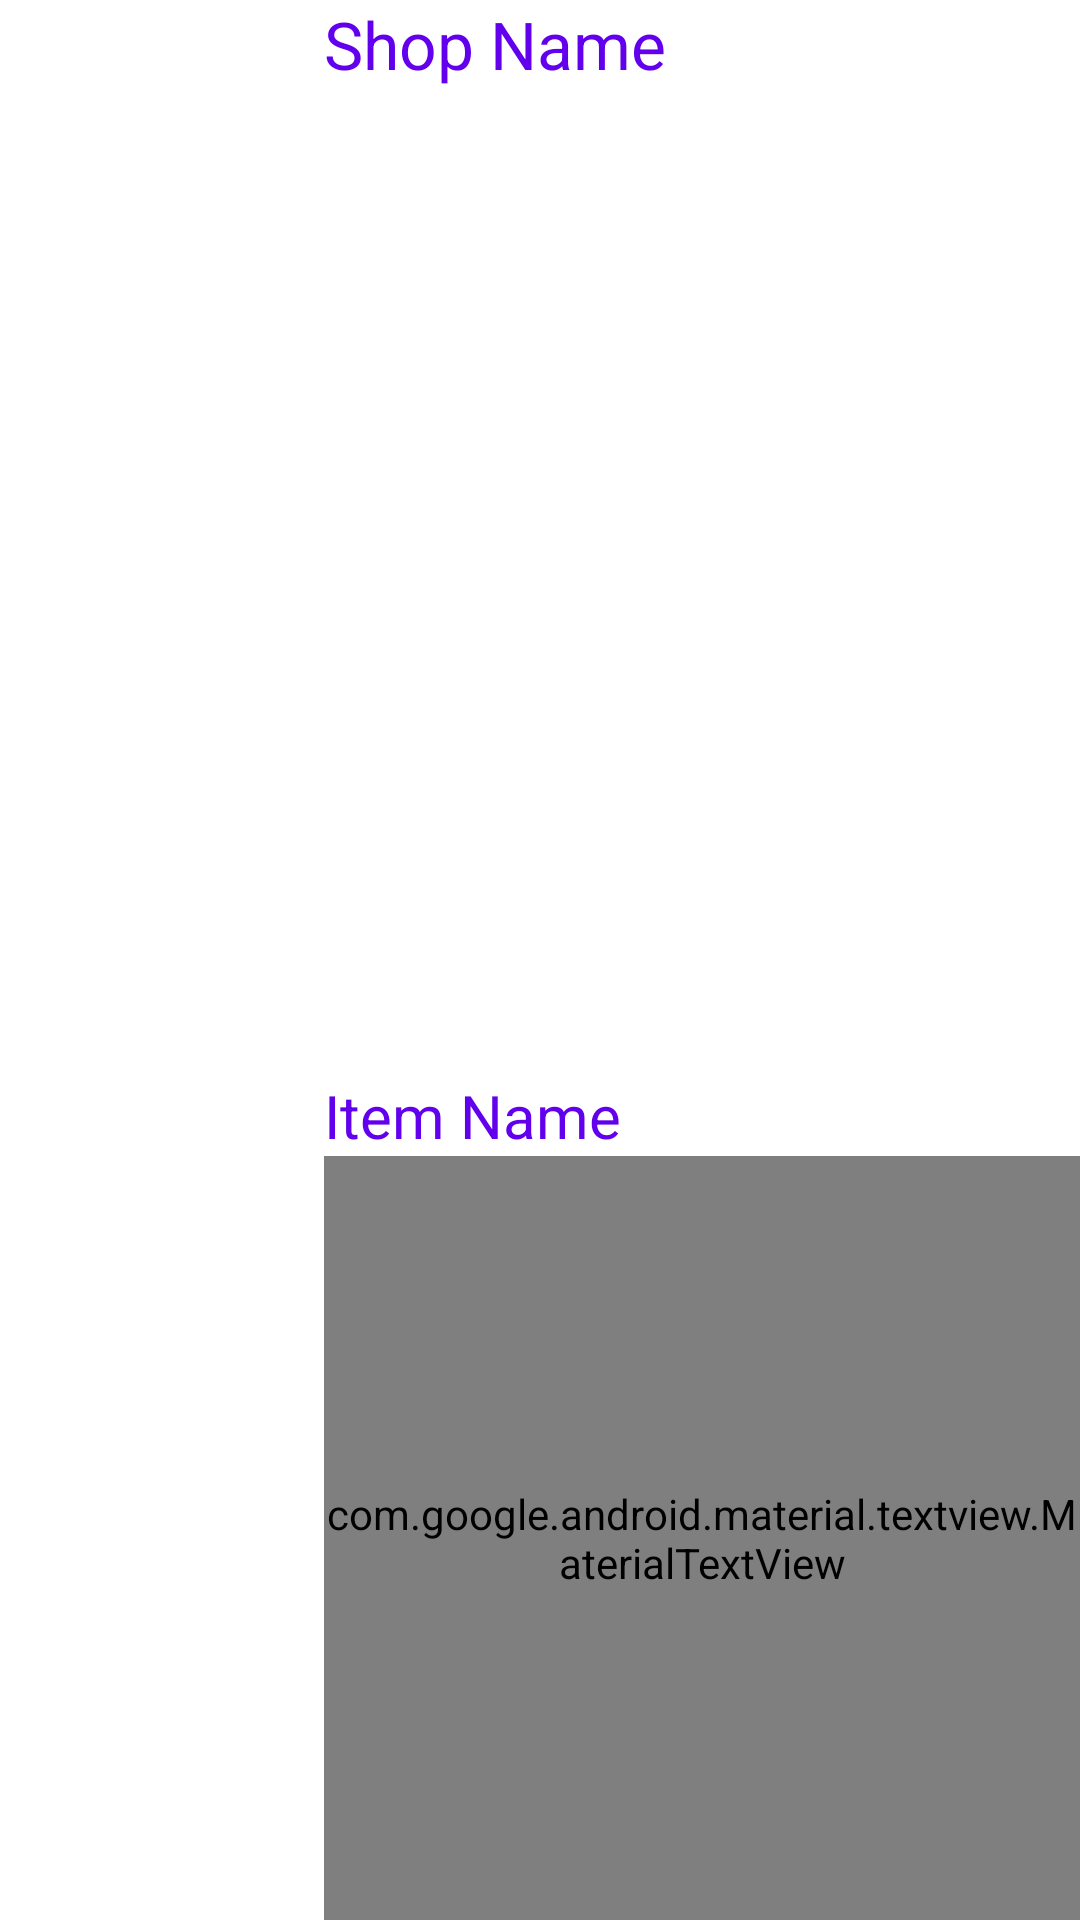

Write the Android layout XML for this screen, with the resource values it uses.
<!-- AndroidManifest.xml: application theme Theme.Sloth -->
<!-- res/layout/listview_search_items.xml -->
<?xml version="1.0" encoding="utf-8"?>
<LinearLayout xmlns:android="http://schemas.android.com/apk/res/android"
    android:layout_height="wrap_content"
    android:layout_width="match_parent"
    android:layout_marginTop="20dp"
    android:layout_marginBottom="20dp"
    android:orientation="horizontal"
    android:background="@color/white"
    android:weightSum="2">
    <ImageView
        android:layout_width="120dp"
        android:layout_height="120dp"
        android:layout_weight="0.2"
        android:background="@color/white"
        android:id="@+id/image_view_search"
        android:contentDescription="Item Icon" />
    <LinearLayout
        android:layout_width="match_parent"
        android:layout_height="match_parent"
        android:orientation="vertical"
        android:layout_weight="1.8"
        android:weightSum="2">
        <com.google.android.material.textview.MaterialTextView
            android:layout_width="match_parent"
            android:id="@+id/textview_search_shop_name"
            android:layout_height="wrap_content"
            android:textColor="@color/colorPrimary"
            android:layout_weight="1.2"
            android:text="Shop Name"
            android:textSize="22sp"

            />
        <com.google.android.material.textview.MaterialTextView
            android:layout_width="match_parent"
            android:id="@+id/textview_search_item_name"
            android:textColor="@color/colorPrimary"
            android:layout_height="wrap_content"
            android:text="Item Name"
            android:textSize="20sp"
            />
        <com.google.android.material.textview.MaterialTextView
            android:layout_width="match_parent"
            android:layout_height="wrap_content"
            android:id="@+id/textview_search_price"
            android:textSize="12sp"
            android:textColor="@color/quantum_googred"

            android:text="Rs. "
            android:layout_weight="0.8"/>

    </LinearLayout>



</LinearLayout>
<!-- resources referenced by this layout -->
<resources>
  <color name="white">#FFFFFFFF</color>
  <style name="Theme.Sloth" parent="Theme.MaterialComponents.DayNight.NoActionBar">
          
          <item name="colorPrimary">@color/dark_blue</item>
          <item name="colorPrimaryVariant">@color/purple_700</item>
          <item name="colorOnPrimary">@color/white</item>
          
          <item name="colorSecondary">@color/secondary_blue</item>
          <item name="colorSecondaryVariant">@color/teal_700</item>
          <item name="colorOnSecondary">@color/black</item>
          
          
      </style>
  <color name="dark_blue">#242f3e</color>
  <color name="purple_700">#FF3700B3</color>
  <color name="secondary_blue">#2e6599</color>
  <color name="teal_700">#FF018786</color>
  <color name="black">#FF000000</color>
  <!-- not gathered from this repository: default colours our renderer supplied (Android Studio template values) -->
  <color name="colorPrimary">#FF6200EE</color>
</resources>
